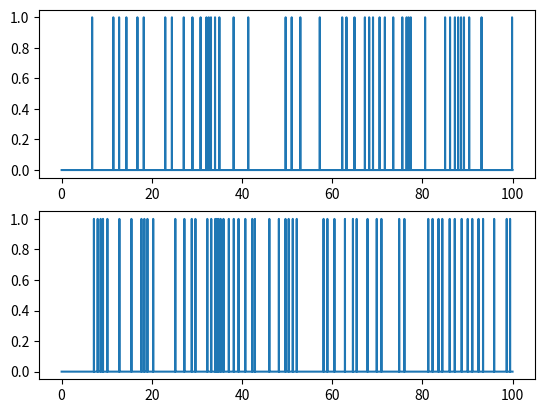

This chart was generated by the following Python code:
from math import *
import matplotlib.pyplot as plt
import numpy as np
import random


dt=.01
El=-65
Vreset=El
Rm=10
Tm=10
Vth=-50
VT=-55
Vmax=30
Istim=0
Tsyn=10
V=[Vreset,Vreset]
dtvalues=[]
V1values=[]
V2values=[]
gmax=1.2
gsyn=[0,0]
Isyn=[0,0]
Esyn=10
ginh=.1
gext=.01
gbarsyn=gmax*Tsyn
out1=0
out2=0
out1values=[]
out2values=[]
currentoutn1=0
currentoutn2=0
u=[]
t=[]
vpeak=30
rate=0.02
rate2=0.02
u=[[],[]]
for j in range (0,100001):
    for i in range (0,2):
        if i==0:
          if random.uniform(0,1) > rate:
            u[i].append(0)
          else:
            u[i].append(1)
        if i==1:
          if random.uniform(0,1) > rate2:
            u[i].append(0)
          else:
            u[i].append(1)            

noise= [[random.gauss(0,.05)] for i in range (0,100001)]
noise2 = [[random.gauss(0,.05)] for i in range (0,100001)]


for i in range (1,10000):
    for k in range (0,2):
      if k==0:
              gsyn[k]=gsyn[k]+dt*(-(gsyn[k])+gbarsyn*u[k][i]+noise[i][0])
              Isyn[0]=gsyn[k]*(V[k]-Esyn)
      if k==1:
              gsyn[k]=gsyn[k]+dt*(-(gsyn[k])+gbarsyn*u[k][i]+noise2[i][0])
              Isyn[1]=gsyn[k]*(V[k]-Esyn)
      
    V[0]=V[0]+(dt)*(((El-V[0])+Rm*Istim)/Tm-(Isyn[0])+ginh*(V[0]+currentoutn2)+gext*(V[0]-currentoutn1))
    V[1]=V[1]+(dt)*(((El-V[1])+Rm*Istim)/Tm-(Isyn[1])+ginh*(V[1]+currentoutn1)+gext*(V[1]-currentoutn2))
    if V[0] > Vth:
      V[0]=vpeak
      currentoutn1=1
    else:
      currentoutn1=0   
    if V[1] > Vth:
      V[1]=vpeak
      currentoutn2=1
    else:
      currentoutn2=0
    out1values.append(currentoutn1)
    out2values.append(currentoutn2)
    dtvalues.append(dt*i)
    V1values.append(V[0])
    V2values.append(V[1])
    if V[0]==vpeak:  
      V[0] = Vreset 
    if V[1]==vpeak:
      V[1] = Vreset  

#plt.figure(1)
#plt.plot(dtvalues,V1values)
#plt.plot(dtvalues,V2values)   

plt.figure(2)
plt.subplot(211)
plt.plot(dtvalues, out1values) 
plt.subplot(212)
plt.plot(dtvalues, out2values)

#plt.figure(2)
#plt.plot(dtvalues,gsynvalues1)  
#plt.plot(dtvalues,gsynvalues2)
 

plt.show()

